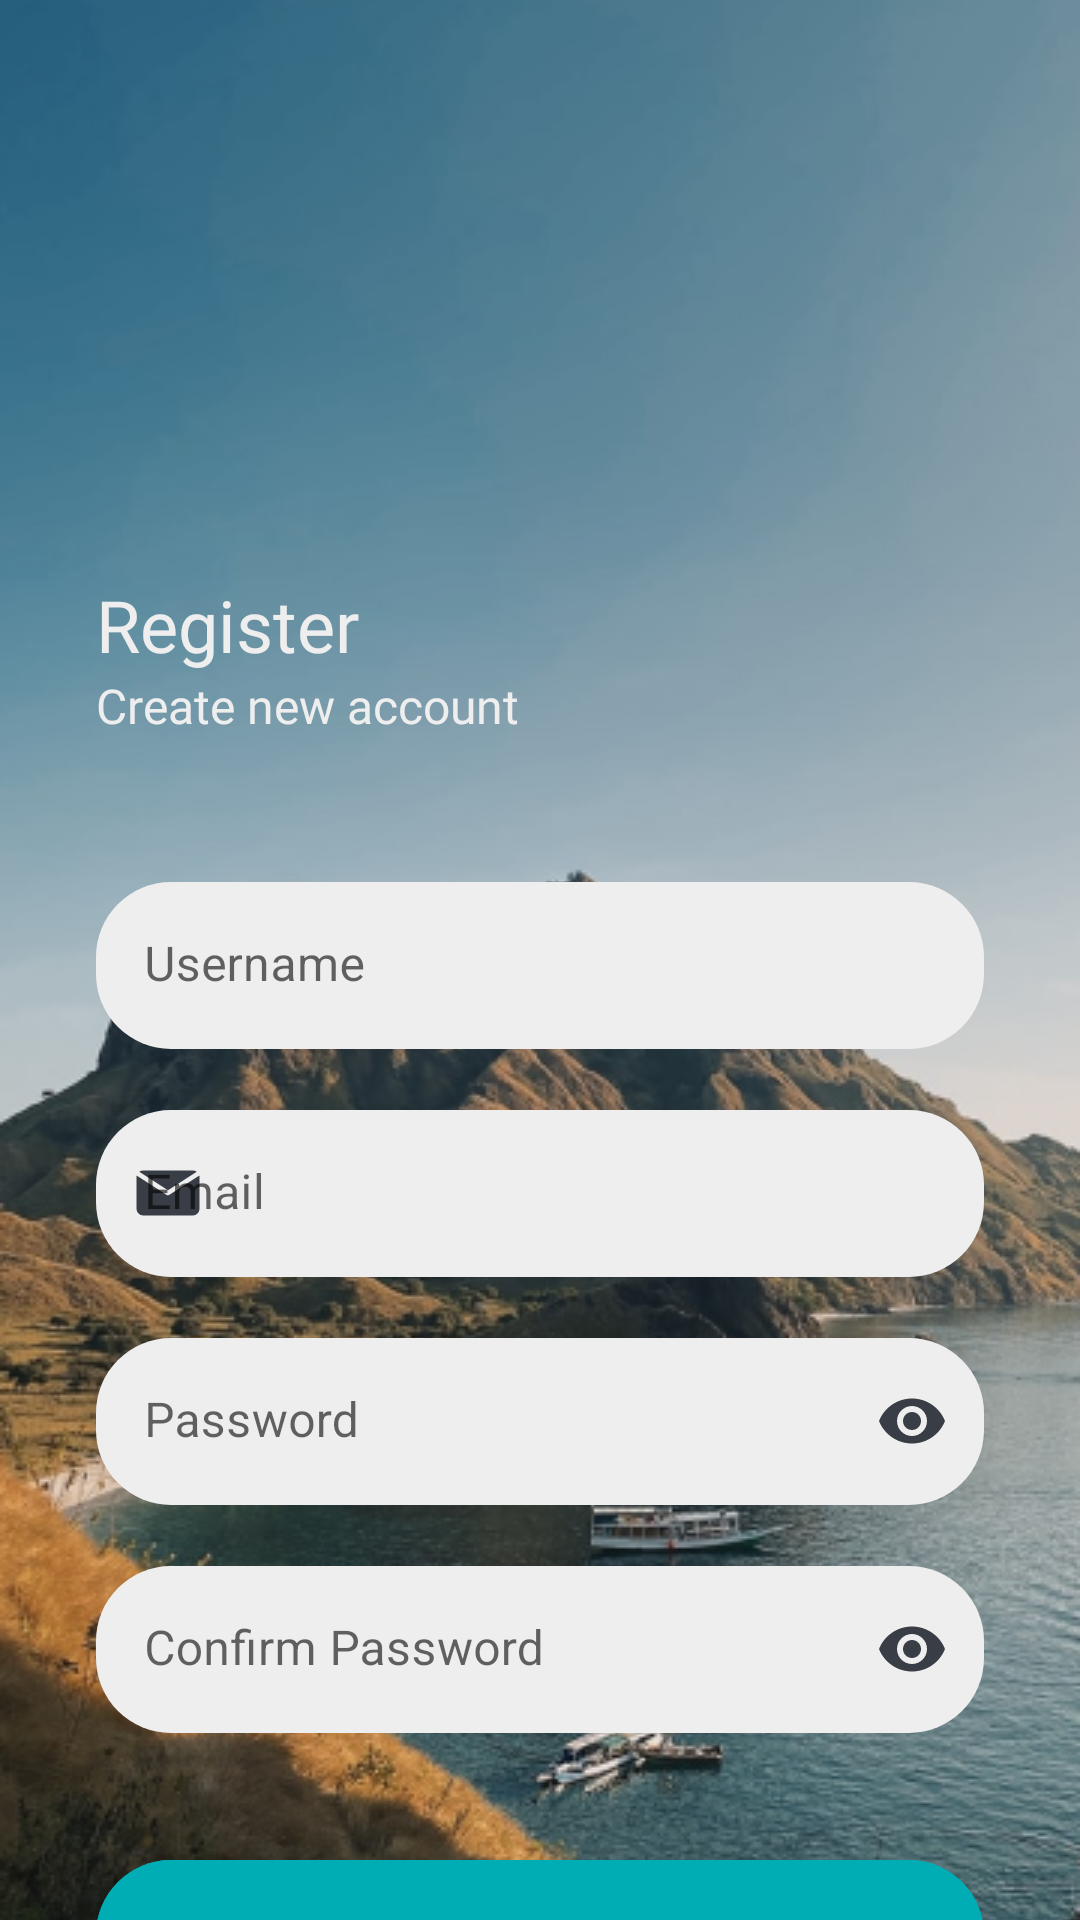

The Android layout XML behind this screen, and the referenced resources:
<!-- AndroidManifest.xml: application theme Theme.TourIn -->
<!-- res/layout/fragment_register.xml -->
<?xml version="1.0" encoding="utf-8"?>
<androidx.constraintlayout.widget.ConstraintLayout xmlns:android="http://schemas.android.com/apk/res/android"
    xmlns:app="http://schemas.android.com/apk/res-auto"
    xmlns:tools="http://schemas.android.com/tools"
    android:layout_width="match_parent"
    android:layout_height="match_parent"
    tools:context=".ui.auth.RegisterFragment">

    <ImageView
        android:layout_width="0dp"
        android:layout_height="0dp"
        android:contentDescription="@string/bg_login"
        android:foreground="@drawable/fg_black"
        android:scaleType="centerCrop"
        android:src="@drawable/bg_auth"
        app:layout_constraintBottom_toBottomOf="parent"
        app:layout_constraintEnd_toEndOf="parent"
        app:layout_constraintStart_toStartOf="parent"
        app:layout_constraintTop_toTopOf="parent" />

    <androidx.constraintlayout.widget.Guideline
        android:id="@+id/guideline_top"
        android:layout_width="0dp"
        android:layout_height="0dp"
        android:orientation="horizontal"
        app:layout_constraintGuide_percent=".3" />

    <TextView
        android:id="@+id/tv_register"
        android:layout_width="wrap_content"
        android:layout_height="wrap_content"
        android:layout_marginStart="32dp"
        android:fontFamily="@font/poppins_semibold"
        android:text="@string/register"
        android:textColor="@color/white_theme"
        android:textSize="24sp"
        app:layout_constraintStart_toStartOf="parent"
        app:layout_constraintTop_toBottomOf="@id/guideline_top" />

    <TextView
        android:id="@+id/tv_describe_register"
        android:layout_width="wrap_content"
        android:layout_height="wrap_content"
        android:fontFamily="@font/poppins_regular"
        android:text="@string/create_new_account"
        android:textColor="@color/white_theme"
        android:textSize="16sp"
        app:layout_constraintStart_toStartOf="@id/tv_register"
        app:layout_constraintTop_toBottomOf="@id/tv_register" />

    <com.google.android.material.textfield.TextInputLayout
        android:id="@+id/username_container"
        android:layout_width="match_parent"
        android:layout_height="wrap_content"
        android:layout_marginHorizontal="32dp"
        android:layout_marginTop="48dp"
        android:hint="@string/username"
        app:boxBackgroundColor="@color/white_theme"
        app:boxCornerRadiusBottomEnd="25dp"
        app:boxCornerRadiusBottomStart="25dp"
        app:boxCornerRadiusTopEnd="25dp"
        app:boxCornerRadiusTopStart="25dp"
        app:boxStrokeWidth="0dp"
        app:boxStrokeWidthFocused="0dp"
        app:endIconMode="clear_text"
        app:endIconTint="@color/grey_theme"
        app:errorEnabled="true"
        app:hintTextColor="@color/teal_theme"
        app:layout_constraintTop_toBottomOf="@id/tv_describe_register"
        app:startIconDrawable="@drawable/ic_person"
        app:startIconTint="@color/grey_theme">

        <com.google.android.material.textfield.TextInputEditText
            android:id="@+id/et_username"
            android:layout_width="match_parent"
            android:layout_height="wrap_content"
            android:imeOptions="actionNext"
            android:inputType="textPersonName"
            android:maxLines="1"
            android:singleLine="true"
            android:textCursorDrawable="@drawable/custom_cursor_et"
            android:textSize="16sp" />
    </com.google.android.material.textfield.TextInputLayout>

    <com.google.android.material.textfield.TextInputLayout
        android:id="@+id/email_container"
        android:layout_width="match_parent"
        android:layout_height="wrap_content"
        android:layout_marginHorizontal="32dp"
        android:hint="@string/email"
        app:boxBackgroundColor="@color/white_theme"
        app:boxCornerRadiusBottomEnd="25dp"
        app:boxCornerRadiusBottomStart="25dp"
        app:boxCornerRadiusTopEnd="25dp"
        app:boxCornerRadiusTopStart="25dp"
        app:boxStrokeWidth="0dp"
        app:boxStrokeWidthFocused="0dp"
        app:endIconMode="clear_text"
        app:endIconTint="@color/grey_theme"
        app:errorEnabled="true"
        app:hintTextColor="@color/teal_theme"
        app:layout_constraintTop_toBottomOf="@id/username_container"
        app:startIconDrawable="@drawable/ic_mail"
        app:startIconTint="@color/grey_theme">

        <com.google.android.material.textfield.TextInputEditText
            android:id="@+id/et_email"
            android:layout_width="match_parent"
            android:layout_height="wrap_content"
            android:imeOptions="actionNext"
            android:inputType="textEmailAddress"
            android:maxLines="1"
            android:singleLine="true"
            android:textCursorDrawable="@drawable/custom_cursor_et"
            android:textSize="16sp" />
    </com.google.android.material.textfield.TextInputLayout>

    <com.google.android.material.textfield.TextInputLayout
        android:id="@+id/password_container"
        android:layout_width="match_parent"
        android:layout_height="wrap_content"
        android:layout_marginHorizontal="32dp"
        android:hint="@string/password"
        app:boxBackgroundColor="@color/white_theme"
        app:boxCornerRadiusBottomEnd="25dp"
        app:boxCornerRadiusBottomStart="25dp"
        app:boxCornerRadiusTopEnd="25dp"
        app:boxCornerRadiusTopStart="25dp"
        app:boxStrokeWidth="0dp"
        app:boxStrokeWidthFocused="0dp"
        app:endIconMode="password_toggle"
        app:endIconTint="@color/grey_theme"
        app:errorEnabled="true"
        app:hintTextColor="@color/teal_theme"
        app:layout_constraintTop_toBottomOf="@id/email_container"
        app:startIconDrawable="@drawable/ic_padlock"
        app:startIconTint="@color/grey_theme">

        <com.google.android.material.textfield.TextInputEditText
            android:id="@+id/et_password"
            android:layout_width="match_parent"
            android:layout_height="wrap_content"
            android:imeOptions="actionNext"
            android:inputType="textPassword"
            android:maxLines="1"
            android:singleLine="true"
            android:textCursorDrawable="@drawable/custom_cursor_et"
            android:textSize="16sp" />
    </com.google.android.material.textfield.TextInputLayout>

    <com.google.android.material.textfield.TextInputLayout
        android:id="@+id/confirm_password_container"
        android:layout_width="match_parent"
        android:layout_height="wrap_content"
        android:layout_marginHorizontal="32dp"
        android:hint="@string/confirm_password"
        app:boxBackgroundColor="@color/white_theme"
        app:boxCornerRadiusBottomEnd="25dp"
        app:boxCornerRadiusBottomStart="25dp"
        app:boxCornerRadiusTopEnd="25dp"
        app:boxCornerRadiusTopStart="25dp"
        app:boxStrokeWidth="0dp"
        app:boxStrokeWidthFocused="0dp"
        app:endIconMode="password_toggle"
        app:endIconTint="@color/grey_theme"
        app:errorEnabled="true"
        app:hintTextColor="@color/teal_theme"
        app:layout_constraintTop_toBottomOf="@id/password_container"
        app:startIconDrawable="@drawable/ic_padlock"
        app:startIconTint="@color/grey_theme">

        <com.google.android.material.textfield.TextInputEditText
            android:id="@+id/et_confirm_password"
            android:layout_width="match_parent"
            android:layout_height="wrap_content"
            android:imeOptions="actionDone"
            android:inputType="textPassword"
            android:maxLines="1"
            android:singleLine="true"
            android:textCursorDrawable="@drawable/custom_cursor_et"
            android:textSize="16sp" />
    </com.google.android.material.textfield.TextInputLayout>

    <com.google.android.material.button.MaterialButton
        android:id="@+id/btn_regist"
        android:layout_width="match_parent"
        android:layout_height="64dp"
        android:layout_marginHorizontal="32dp"
        android:layout_marginTop="16dp"
        android:fontFamily="@font/poppins_semibold"
        android:text="@string/register"
        android:textAllCaps="false"
        android:backgroundTint="@color/teal_theme"
        android:textColor="@color/white_theme"
        android:textSize="16sp"
        app:cornerRadius="25dp"
        app:layout_constraintTop_toBottomOf="@id/confirm_password_container" />

    <LinearLayout
        android:layout_width="match_parent"
        android:layout_height="wrap_content"
        android:layout_marginHorizontal="32dp"
        android:layout_marginTop="8dp"
        android:gravity="center"
        app:layout_constraintTop_toBottomOf="@id/btn_regist">

        <TextView
            android:layout_width="wrap_content"
            android:layout_height="wrap_content"
            android:fontFamily="@font/poppins_regular"
            android:text="@string/already_have_account"
            android:textColor="@color/white_theme"
            android:textSize="16sp" />

        <TextView
            android:id="@+id/btn_login"
            android:layout_width="wrap_content"
            android:layout_height="wrap_content"
            android:fontFamily="@font/poppins_semibold"
            android:paddingStart="5dp"
            android:text="@string/log_in"
            android:textColor="@color/white_theme"
            android:textSize="16sp" />
    </LinearLayout>
    <include
        android:id="@+id/loading"
        android:visibility="gone"
        layout="@layout/loading"/>

</androidx.constraintlayout.widget.ConstraintLayout>
<!-- res/layout/loading.xml (included above) -->
<?xml version="1.0" encoding="utf-8"?>
<androidx.constraintlayout.widget.ConstraintLayout xmlns:android="http://schemas.android.com/apk/res/android"
    xmlns:app="http://schemas.android.com/apk/res-auto"
    android:id="@+id/loading"
    android:layout_width="match_parent"
    android:layout_height="match_parent">

    <View
        android:layout_width="match_parent"
        android:layout_height="match_parent"
        android:alpha=".7"
        android:background="@color/black" />

    <View
        android:id="@+id/white_rounded"
        android:layout_width="96dp"
        android:layout_height="74dp"
        android:background="@drawable/bg_til"
        app:layout_constraintBottom_toBottomOf="parent"
        app:layout_constraintEnd_toEndOf="parent"
        app:layout_constraintStart_toStartOf="parent"
        app:layout_constraintTop_toTopOf="parent" />

    <com.airbnb.lottie.LottieAnimationView
        android:layout_width="128dp"
        android:layout_height="128dp"
        app:layout_constraintBottom_toBottomOf="@id/white_rounded"
        app:layout_constraintEnd_toEndOf="@id/white_rounded"
        app:layout_constraintStart_toStartOf="@id/white_rounded"
        app:layout_constraintTop_toTopOf="@id/white_rounded"
        app:lottie_autoPlay="true"
        app:lottie_fileName="loading.json"
        app:lottie_loop="true" />

</androidx.constraintlayout.widget.ConstraintLayout>
<!-- resources referenced by this layout -->
<resources>
  <color name="black">#FF000000</color>
  <color name="grey_theme">#393E46</color>
  <color name="teal_theme">#00ADB5</color>
  <color name="white_theme">#EEEEEE</color>
  <!-- drawable bg_auth: png bitmap (drawable, 334629 bytes) -->
  <!-- drawable bg_til (drawable) -->
  <?xml version="1.0" encoding="utf-8"?>
  <shape xmlns:android="http://schemas.android.com/apk/res/android"
      android:shape="rectangle">
      <solid android:color="@color/white_theme"/>
      <corners android:radius="25dp"/>
  </shape>
  <!-- drawable custom_cursor_et (drawable) -->
  <?xml version="1.0" encoding="utf-8"?>
  <shape xmlns:android="http://schemas.android.com/apk/res/android"
      android:shape="rectangle">
      <size android:width="2dp" />
      <solid android:color="@color/grey_theme" />
  </shape>
  <!-- drawable fg_black (drawable) -->
  <?xml version="1.0" encoding="utf-8"?>
  <shape xmlns:android="http://schemas.android.com/apk/res/android"
      android:shape="rectangle">
      <gradient
          android:startColor="#B3393E46"
          android:endColor="#00393E46"
          android:angle="90"
          />
  </shape>
  <!-- drawable ic_mail (drawable) -->
  <vector android:height="24dp" android:viewportHeight="32"
      android:viewportWidth="32" android:width="24dp" xmlns:android="http://schemas.android.com/apk/res/android">
      <path android:fillColor="#FF000000" android:pathData="M16,14.81 L28.78,6.6A3,3 0,0 0,27 6H5a3,3 0,0 0,-1.78 0.6Z"/>
      <path android:fillColor="#FF000000" android:pathData="M16.54,16.84h0l-0.17,0.08 -0.08,0A1,1 0,0 1,16 17h0a1,1 0,0 1,-0.25 0l-0.08,0 -0.17,-0.08h0L2.1,8.26A3,3 0,0 0,2 9V23a3,3 0,0 0,3 3H27a3,3 0,0 0,3 -3V9a3,3 0,0 0,-0.1 -0.74Z"/>
  </vector>
  <string name="already_have_account">Already have account?</string>
  <string name="bg_login">bg_login</string>
  <string name="confirm_password">Confirm Password</string>
  <string name="create_new_account">Create new account</string>
  <string name="email">Email</string>
  <string name="log_in">Log In</string>
  <string name="password">Password</string>
  <string name="register">Register</string>
  <string name="username">Username</string>
  <style name="Theme.TourIn" parent="Theme.MaterialComponents.Light.NoActionBar">
          
          <item name="colorPrimary">@color/teal_theme</item>
          <item name="colorPrimaryVariant">@color/purple_700</item>
          <item name="colorOnPrimary">@color/white</item>
          
          <item name="colorSecondary">@color/teal_200</item>
          <item name="colorSecondaryVariant">@color/teal_700</item>
          <item name="colorOnSecondary">@color/black</item>
          
          <item name="android:statusBarColor">@android:color/transparent</item>
          
          <item name="android:forceDarkAllowed" tools:targetApi="q">false</item>
          
          <item name="android:windowLightNavigationBar" tools:ignore="NewApi">true</item>
  
      </style>
  <color name="purple_700">#FF3700B3</color>
  <color name="white">#FFFFFFFF</color>
  <color name="teal_200">#FF03DAC5</color>
  <color name="teal_700">#FF018786</color>
</resources>
